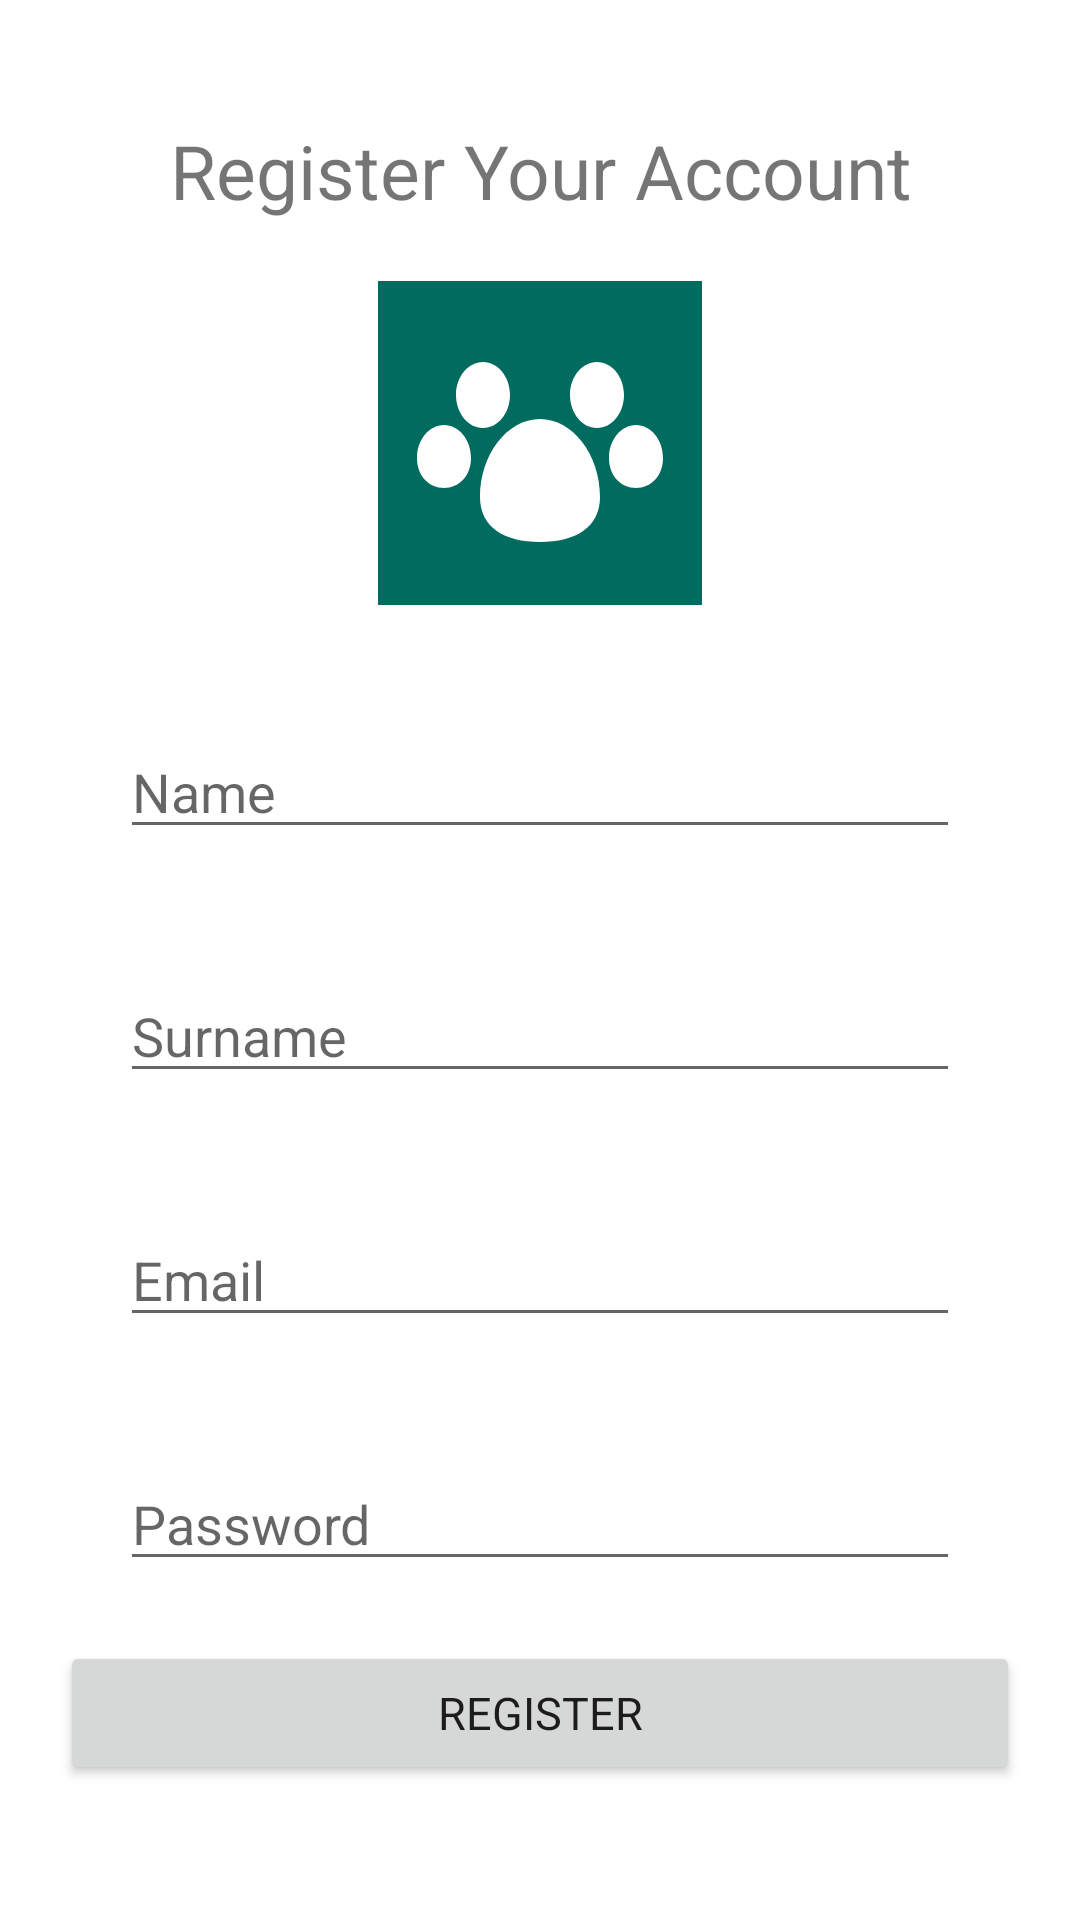

The Android layout XML behind this screen, and the referenced resources:
<!-- AndroidManifest.xml: application theme Theme.DogSitMaltaBlog -->
<!-- res/layout/activity_register.xml -->
<?xml version="1.0" encoding="utf-8"?>
<LinearLayout
    xmlns:android="http://schemas.android.com/apk/res/android"
    xmlns:app="http://schemas.android.com/apk/res-auto" android:layout_width="match_parent"
    android:layout_height="match_parent"
    android:orientation="vertical"
    android:padding="20dp">

    <TextView
        android:layout_marginTop="20dp"
        android:id="@+id/textView2"
        android:layout_width="match_parent"
        android:layout_height="wrap_content"
        android:textAlignment="center"
        android:textSize="25dp"
        android:text="Register Your Account" />

    <ImageView
        android:layout_margin="20dp"
        android:id="@+id/imageView"
        android:layout_width="match_parent"
        android:layout_height="wrap_content"
        app:srcCompat="@drawable/ic_launcher_dog" />

    <EditText
        android:id="@+id/name"
        android:layout_margin="20dp"
        android:layout_width="match_parent"
        android:layout_height="wrap_content"
        android:ems="10"
        android:hint="Name" />

    <EditText
        android:id="@+id/surname"
        android:layout_margin="20dp"
        android:layout_width="match_parent"
        android:layout_height="wrap_content"
        android:ems="10"
        android:hint="Surname" />

    <EditText
        android:id="@+id/logemail"
        android:layout_margin="20dp"
        android:layout_width="match_parent"
        android:layout_height="wrap_content"
        android:ems="10"
        android:hint="Email"
        android:inputType="textEmailAddress" />

    <EditText
        android:id="@+id/logpass"
        android:layout_margin="20dp"
        android:layout_width="match_parent"
        android:layout_height="wrap_content"
        android:ems="10"
        android:hint="Password"
        android:inputType="textPassword" />

    <Button
        android:id="@+id/regbut"
        android:layout_width="match_parent"
        android:layout_height="wrap_content"
        android:text="Register"
        android:textSize="15dp" />

</LinearLayout>
<!-- resources referenced by this layout -->
<resources>
  <!-- drawable ic_launcher_dog (drawable) -->
  <vector
      xmlns:android="http://schemas.android.com/apk/res/android"
      android:width="108dp"
      android:height="108dp"
      android:viewportWidth="108"
      android:viewportHeight="108">
  
      <path
          android:fillColor="#006B5E"
          android:pathData="M0,0H108V108H0Z" />
  
      <path
          android:fillColor="#FFFFFF"
          android:pathData="M35,27C30,27 26,32 26,38C26,44 30,49 35,49C40,49 44,44 44,38C44,32 40,27 35,27ZM73,27C68,27 64,32 64,38C64,44 68,49 73,49C78,49 82,44 82,38C82,32 78,27 73,27ZM22,48C17,48 13,53 13,59C13,65 17,69 22,69C27,69 31,65 31,59C31,53 27,48 22,48ZM86,48C81,48 77,53 77,59C77,65 81,69 86,69C91,69 95,65 95,59C95,53 91,48 86,48ZM54,46C43,46 34,58 34,72C34,82 42,87 54,87C66,87 74,82 74,72C74,58 65,46 54,46Z" />
  
  </vector>
  <style name="Theme.DogSitMaltaBlog" parent="Theme.MaterialComponents.DayNight.NoActionBar">
  
          <item name="colorPrimary">@color/primary</item>
          <item name="colorPrimaryVariant">@color/primary_dark</item>
          <item name="colorSecondary">@color/secondary</item>
  
          
          <item name="android:fontFamily">sans-serif</item>
  
          <item name="android:windowActionModeOverlay">true</item>
  
      </style>
  <color name="primary">#006B5E</color>
  <color name="primary_dark">#004D43</color>
  <color name="secondary">#F2A900</color>
</resources>
